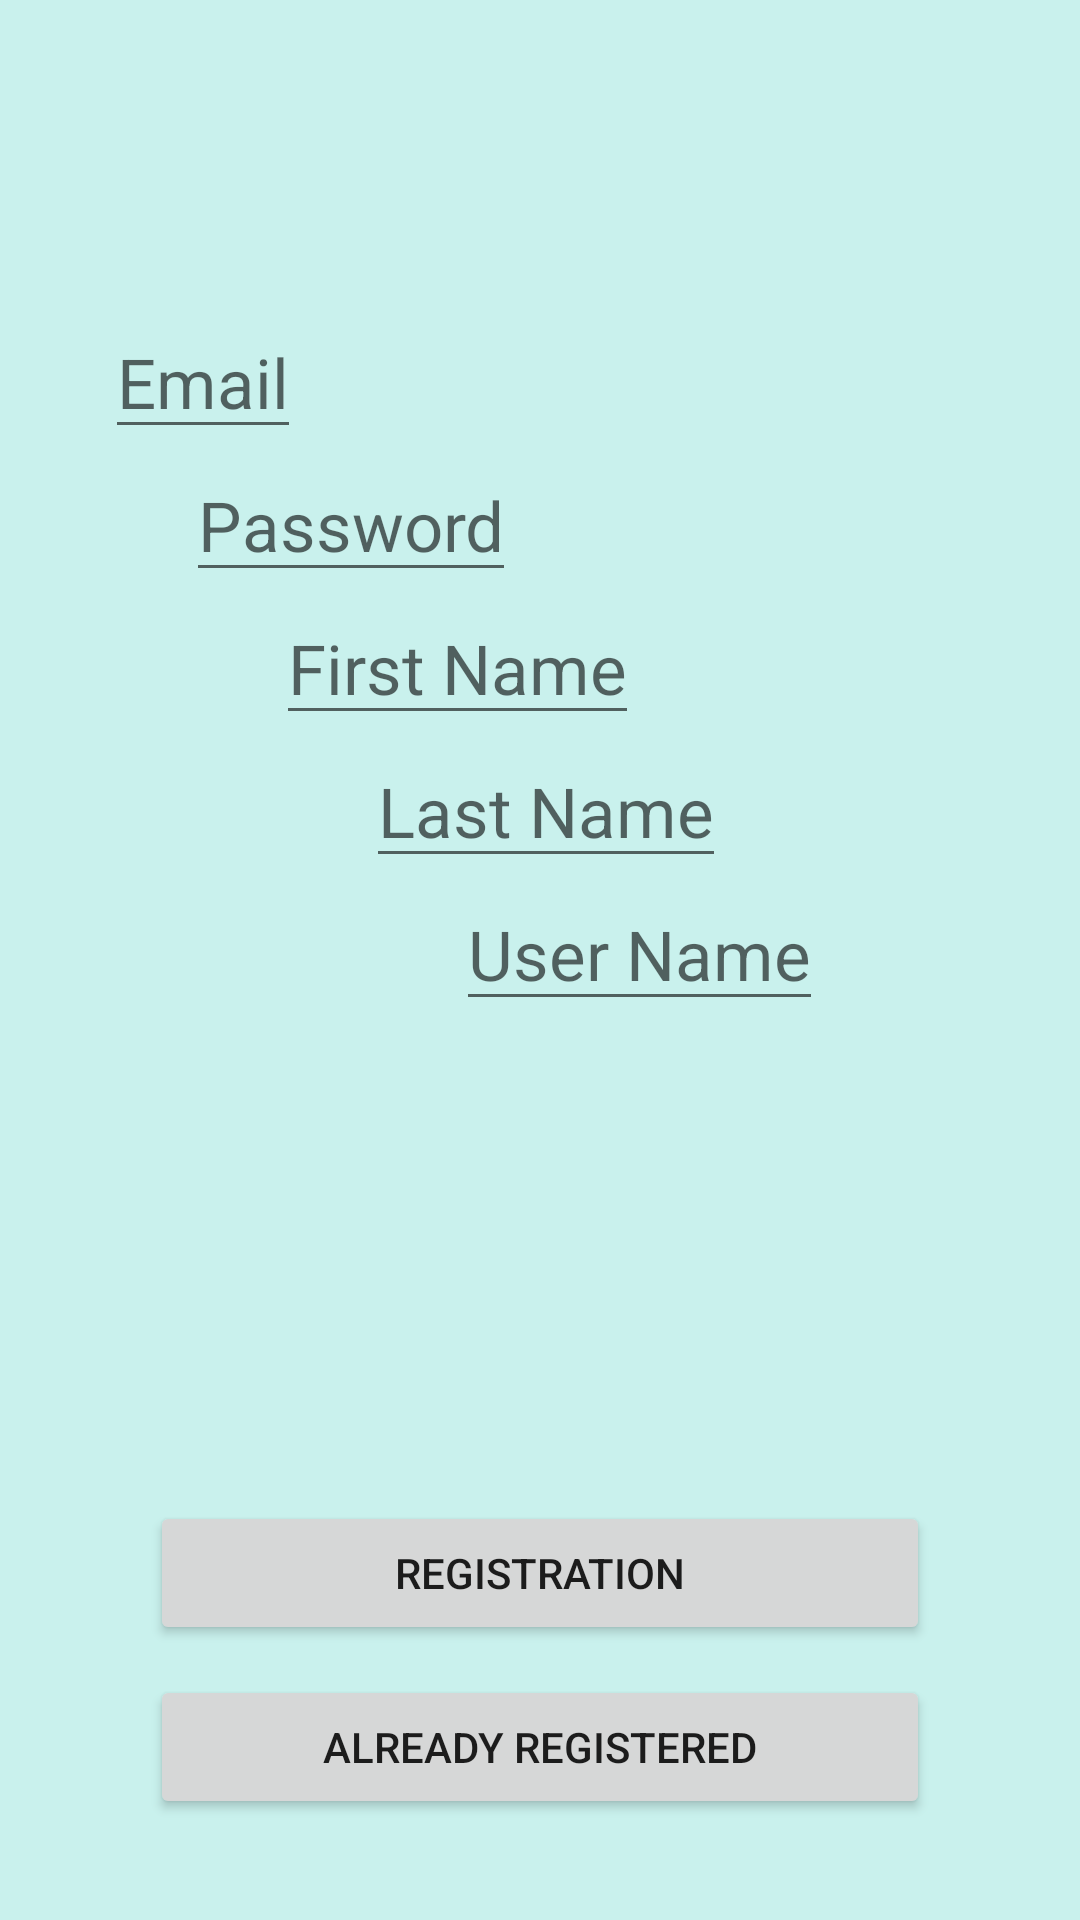

Produce the Android XML layout that renders to this screen, including the resource entries it uses.
<!-- AndroidManifest.xml: application theme Theme.Davalebaa2 -->
<!-- res/layout/activity_main2.xml -->
<?xml version="1.0" encoding="utf-8"?>
<LinearLayout xmlns:android="http://schemas.android.com/apk/res/android"
    xmlns:app="http://schemas.android.com/apk/res-auto"

    xmlns:tools="http://schemas.android.com/tools"
    android:layout_width="match_parent"
    android:layout_height="match_parent"
    android:background="#595454"
    android:backgroundTint="#C9F1ED"
    android:orientation="vertical"
    tools:context=".MainActivity2">


    <EditText
        android:layout_width="wrap_content"
        android:layout_height="wrap_content"
        android:layout_marginLeft="35dp"
        android:layout_marginTop="102dp"
        android:hint="Email"
        android:textSize="23sp" />


    <EditText
        android:layout_width="wrap_content"
        android:layout_height="wrap_content"
        android:layout_marginLeft="62dp"
        android:hint="Password"
        android:textSize="23sp" />


    <EditText
        android:layout_width="wrap_content"
        android:layout_height="wrap_content"
        android:layout_marginLeft="92dp"
        android:hint="First Name"
        android:textSize="23sp" />


    <EditText
        android:layout_width="wrap_content"
        android:layout_height="wrap_content"
        android:layout_marginLeft="122dp"
        android:hint="Last Name"
        android:textSize="23sp" />


    <EditText
        android:id="@+id/userName"
        android:layout_width="wrap_content"
        android:layout_height="wrap_content"
        android:layout_marginLeft="152dp"
        android:hint="User Name"
        android:textSize="23sp" />


    <Button
        android:layout_width="match_parent"
        android:layout_height="wrap_content"
        android:layout_marginHorizontal="50dp"
        android:layout_marginTop="160dp"
        android:text="Registration" />


    <Button
        android:id="@+id/Signed"
        android:layout_width="match_parent"
        android:layout_height="wrap_content"
        android:layout_marginHorizontal="50dp"
        android:layout_marginTop="10dp"
        android:text="already registered" />


</LinearLayout>
<!-- resources referenced by this layout -->
<resources>
  <style name="Theme.Davalebaa2" parent="Theme.MaterialComponents.DayNight.DarkActionBar">
          
          <item name="colorPrimary">@color/purple_500</item>
          <item name="colorPrimaryVariant">@color/purple_700</item>
          <item name="colorOnPrimary">@color/white</item>
          
          <item name="colorSecondary">@color/teal_200</item>
          <item name="colorSecondaryVariant">@color/teal_700</item>
          <item name="colorOnSecondary">@color/black</item>
          
          <item name="android:statusBarColor" tools:targetApi="l">?attr/colorPrimaryVariant</item>
          
      </style>
  <!-- not gathered from this repository: default colours our renderer supplied (Android Studio template values) -->
  <color name="purple_500">#FF6200EE</color>
  <color name="purple_700">#FF3700B3</color>
  <color name="teal_200">#FF03DAC5</color>
  <color name="teal_700">#FF018786</color>
  <color name="black">#FF000000</color>
  <color name="white">#FFFFFFFF</color>
</resources>
